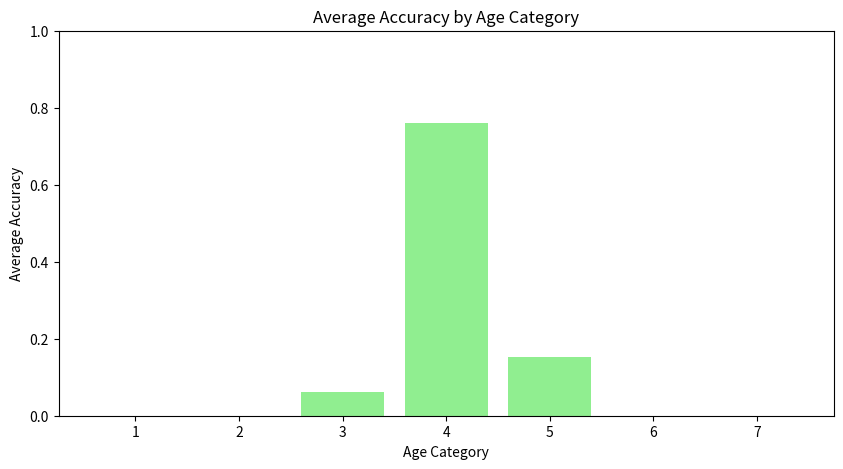

Source code (Python):
import matplotlib.pyplot as plt

# USED OUTPUT OF evaluate.py USING predictions_multimodal_test_set.csv


# Age distribution
ages = ['0-10', '11-20', '21-30', '31-40', '41-50', '51-60', '61+']
age_counts = [5, 48, 410, 972, 458, 64, 18]

# Average accuracy of each age category
age_categories = ['1', '2', '3', '4', '5', '6', '7']
avg_accuracy = [0.0000, 0.0000, 0.0610, 0.7593, 0.1528, 0.0000, 0.0000]

# Plotting age distribution
plt.figure(figsize=(10, 5))
plt.bar(ages, age_counts, color='skyblue')
plt.title('Age Distribution')
plt.xlabel('Age Group')
plt.ylabel('Count')
plt.savefig("age_dist_task_g.png")
plt.clf()

# Plotting average accuracy of each age category
plt.figure(figsize=(10, 5))
plt.bar(age_categories, avg_accuracy, color='lightgreen')
plt.title('Average Accuracy by Age Category')
plt.xlabel('Age Category')
plt.ylabel('Average Accuracy')
plt.ylim(0, 1)  # Limit y-axis to range [0, 1]
plt.savefig("avg_accuracy_task_g.png")